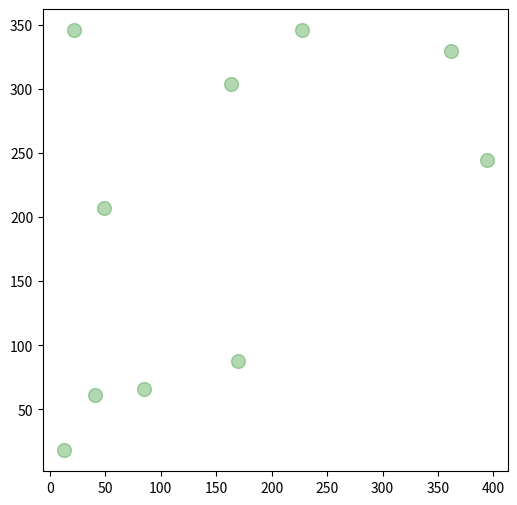

Write the Python code that produced this figure.
import numpy as np
import matplotlib.pyplot as plot

plot.figure(figsize=(6,6))  # 그림을 크기를 결정, 단위는 인치

N       = 10
Upper   = 500
np.random.seed(20230223)

points = np.random.randint(0,Upper,(N,2)) # N개의 원소를 2차원으로 만들어라.'

for i,w in enumerate(points) :
    print(f" {i+1:3},  ( {w[0]:3},{w[1]:3} )")

xp = list( points[:,0])     # 첫번째(0) 칼럼
yp = list( points[:,1])     # 두번째(1) 칼럼

plot.scatter(xp, yp, s=100, color="green", alpha=0.3)
plot.show()